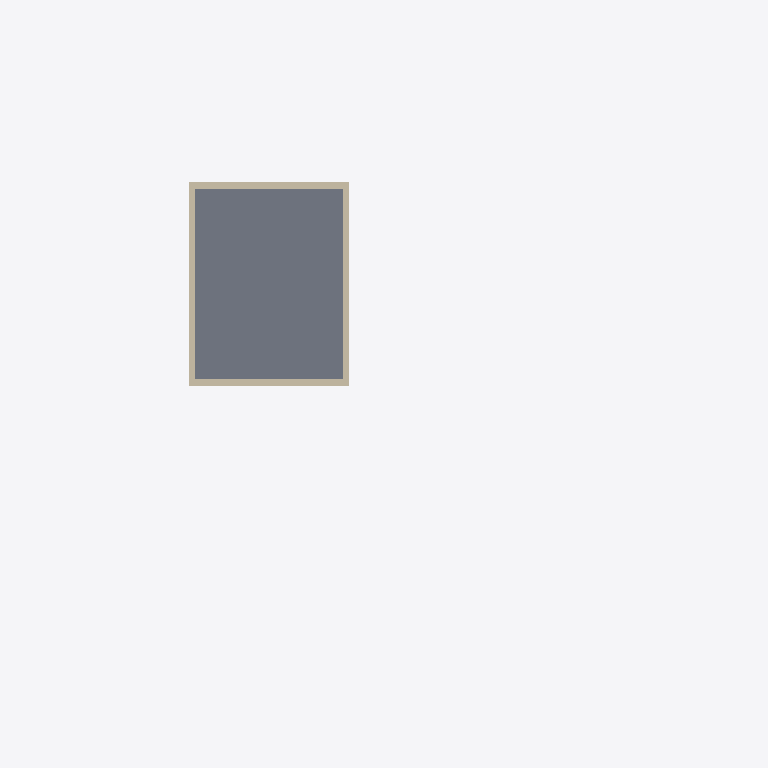
Plan cut of the same IFC building model at storey 'L1' (level 0.00 m, cut at 1.40 m), seen from above with north up, elements coloured by IFC class: 4 walls (beige), 1 slab (grey). Cut surfaces are drawn darker.
Extent 22.4 m × 12.7 m × 3.3 m (x, y, z). Storeys (2): L1 at 0.00 m; L2 at 3.00 m. Elements (10): 4 IfcColumn, 4 IfcWall, 2 IfcSlab.

HEADER;
FILE_DESCRIPTION(('ViewDefinition [CoordinationView]','RevitIdentifiers [ContentGUID: cbb0ae2e-6350-4225-8ca4-af668662c38d, VersionGUID: 525a2ec2-3ad0-42e7-80ec-8944726f679e, NumberOfSaves: 27]','CoordinateReference [CoordinateBase: Shared Coordinates]'),'2;1');
FILE_NAME('01_02_002.ifc','2026-01-07T16:41:36+01:00',(''),(''),'ODA SDAI 24.6','Autodesk Revit 24.3.30.11 (ENU) - IFC 24.3.30.11','');
FILE_SCHEMA(('IFC4X3'));
ENDSEC;
DATA;
#27=IFCPROJECT('3BiAukOr129OoahsPvdJnz',#18,'Project Number',$,$,'Project Name','Project Status',(#22),#262);
#42=IFCSITE('3BiAukOr129OoahsPvdJn$',#18,'Default',$,$,#41,$,$,.ELEMENT.,(42,21,31,401672),(-71,-3,-24,-345703),0.0,$,$);
#32=IFCBUILDING('3BiAukOr129OoahsPvdJny',#18,'Building Name',$,$,#30,$,'Building Name',.ELEMENT.,$,$,#31);
#35=IFCBUILDINGSTOREY('2JF4e6axWHqu3u0C1FZlmi',#18,'L1',$,'Level:8mm Head',#34,$,'L1',.ELEMENT.,0.0);
#39=IFCBUILDINGSTOREY('1ZGO8hrFCHqw0v0026FpFv',#18,'L2',$,'Level:8mm Head',#38,$,'L2',.ELEMENT.,3000.0);
#159=IFCSLAB('3_DHXxtdb3wRKlXgyMiHD0',#18,'Floor:Generic 300mm:1603130',$,'Floor:Generic 300mm',#142,#158,'1603130',.FLOOR.);
#75=IFCWALL('3_DHXxtdb3wRKlXgyMiHOP',#18,'Basic Wall:Generic - 200mm:1602403',$,'Basic Wall:Generic - 200mm',#59,#74,'1602403',.NOTDEFINED.);
#214=IFCWALL('1IMYx2Ej12vu3iYKHoTn08',#18,'Basic Wall:Generic - 200mm:1603478',$,'Basic Wall:Generic - 200mm',#202,#213,'1603478',.NOTDEFINED.);
#111=IFCWALL('3_DHXxtdb3wRKlXgyMiHR$',#18,'Basic Wall:Generic - 200mm:1602437',$,'Basic Wall:Generic - 200mm',#99,#110,'1602437',.NOTDEFINED.);
#133=IFCWALL('3_DHXxtdb3wRKlXgyMiH5o',#18,'Basic Wall:Generic - 200mm:1602568',$,'Basic Wall:Generic - 200mm',#121,#132,'1602568',.NOTDEFINED.);
ENDSEC;
